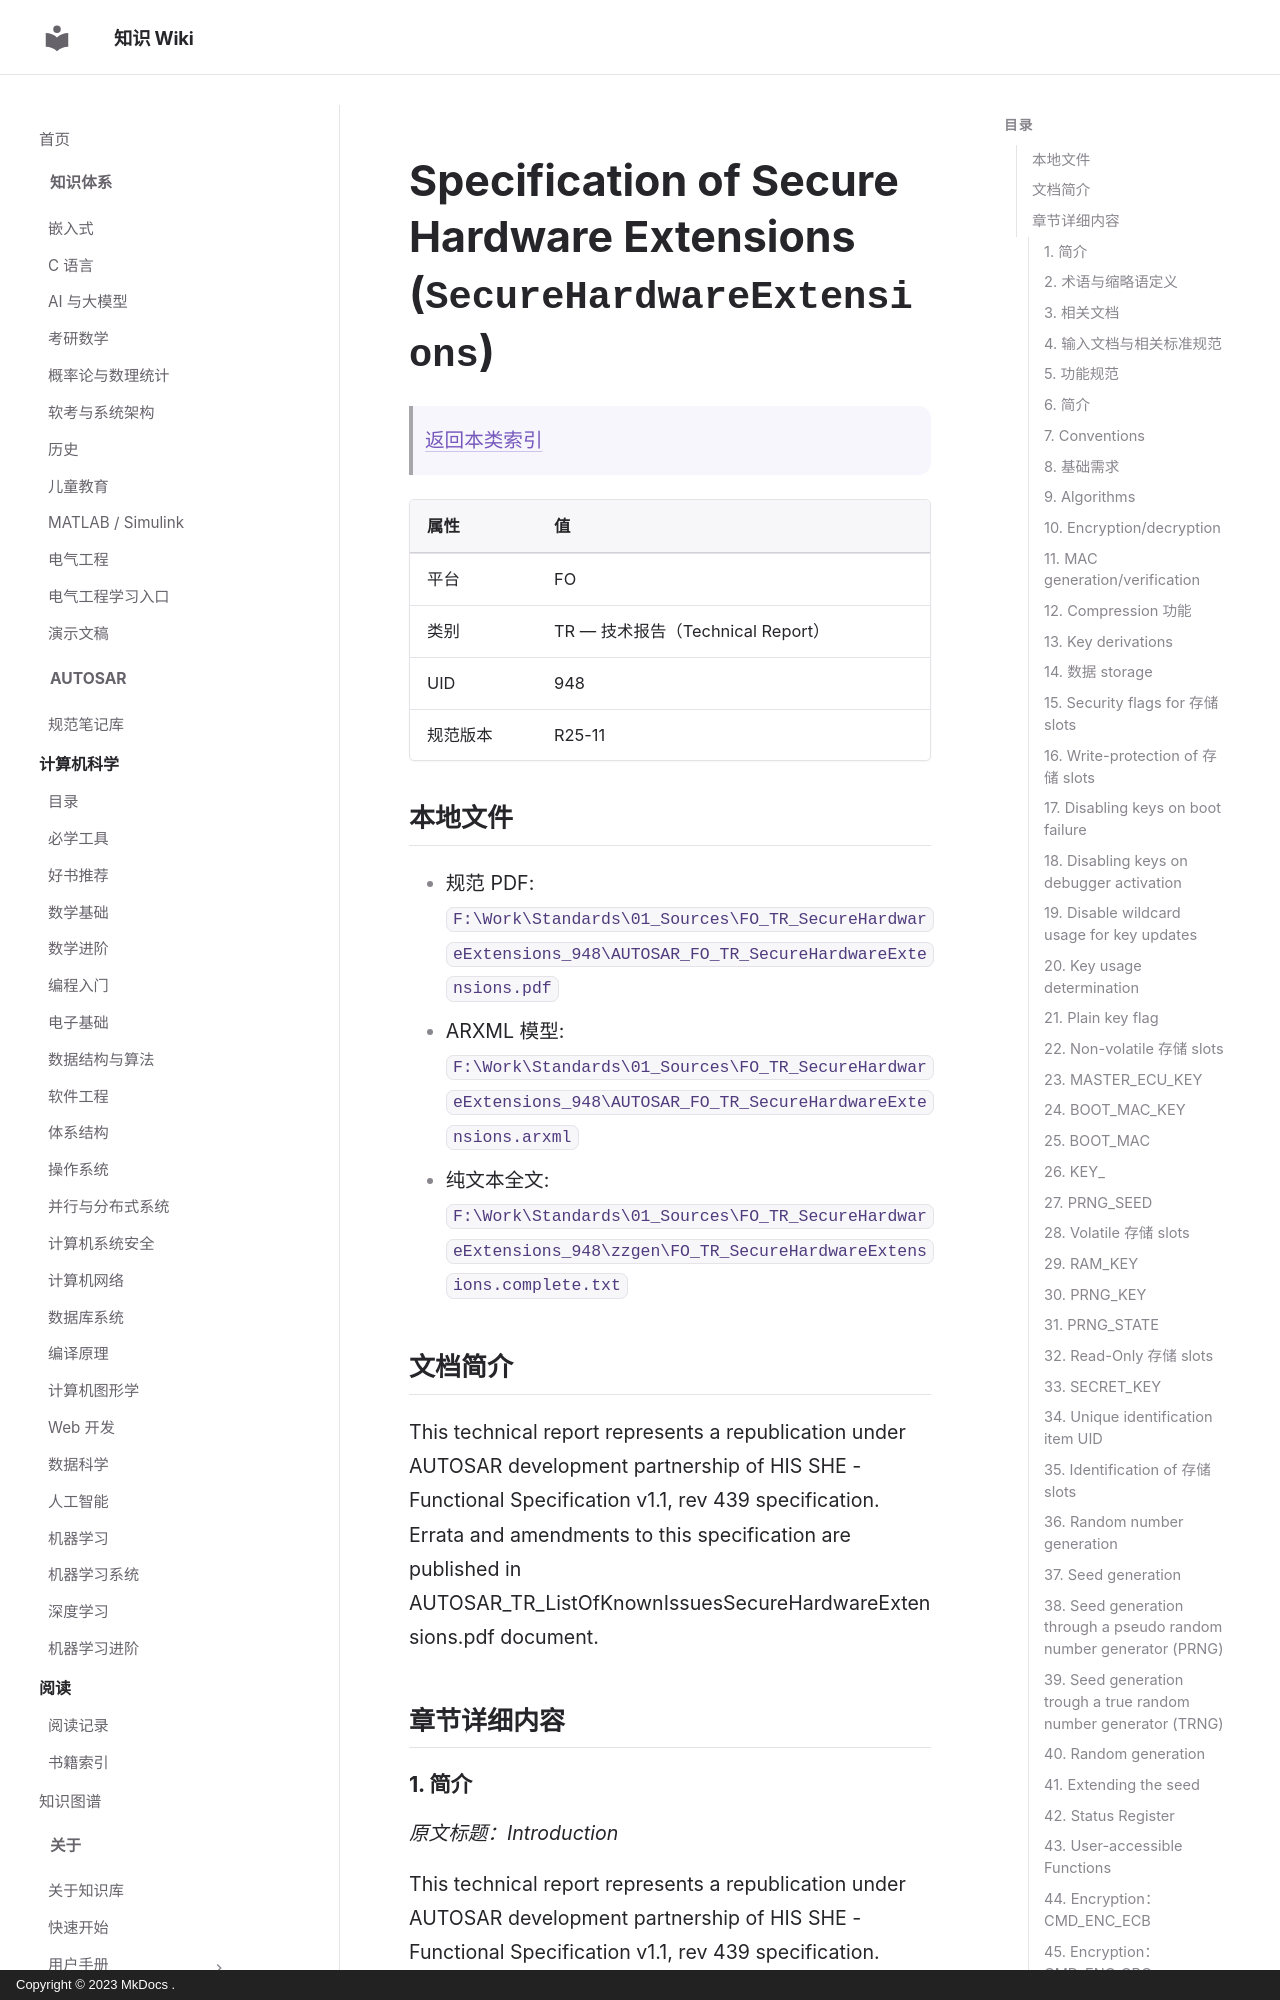

repository: ilikui/wiki · page: types/autosar/specs/FO/TR/SecureHardwareExtensions/index.html · generator: mkdocs · copyright: Copyright © 2023 MkDocs .

# Specification of Secure Hardware Extensions (`SecureHardwareExtensions`)

> [返回本类索引](index.md)

| 属性 | 值 |
|---|---|
| 平台 | FO |
| 类别 | TR — 技术报告（Technical Report） |
| UID | 948 |
| 规范版本 | R25-11 |

## 本地文件

- 规范 PDF: `F:\Work\Standards\01_Sources\FO_TR_SecureHardwareExtensions_948\AUTOSAR_FO_TR_SecureHardwareExtensions.pdf`
- ARXML 模型: `F:\Work\Standards\01_Sources\FO_TR_SecureHardwareExtensions_948\AUTOSAR_FO_TR_SecureHardwareExtensions.arxml`
- 纯文本全文: `F:\Work\Standards\01_Sources\FO_TR_SecureHardwareExtensions_948\zzgen\FO_TR_SecureHardwareExtensions.complete.txt`

## 文档简介

This technical report represents a republication under AUTOSAR development partnership of HIS SHE - Functional Specification v1.1, rev 439 specification. Errata and amendments to this specification are published in AUTOSAR_TR_ListOfKnownIssuesSecureHardwareExtensions.pdf document.

## 章节详细内容

### 1. 简介
*原文标题：Introduction*

This technical report represents a republication under AUTOSAR development partnership of HIS SHE - Functional Specification v1.1, rev 439 specification. Errata and amendments to this specification are published in AUTOSAR_TR_ListOfKnownIssuesSecureHardwareExtensions.pdf document.

### 2. 术语与缩略语定义
*原文标题：Definition of terms and acronyms*

A general list of acronyms and abbreviations is available in .

| Abbreviation / Acronym: | Description: |
|---|---|
| HIS | Hersteller Initiative Software |
| SHE | Security Hardware Extension |
| AES | Advanced Encryption Standard |
| TPM | Trusted Platform Module |
| CBC | Cipher Block Chaining |
| ECB | Electronic Code Book |
| MAC | Message Authentication Code |
| CMAC | Cipher-based Message Authentication Code |
| IV | Initialization Vector |
| UID | Unique IDentification item |
| TRNG | True Random Number Generator |
| PRNG | Pseudo Random Number Generator |
